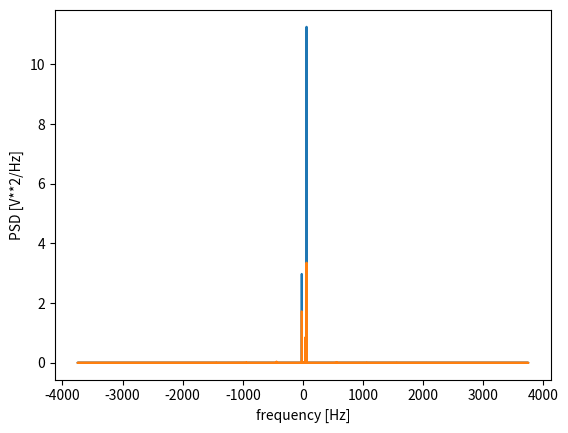

Generate this figure with matplotlib:
import numpy as np
import matplotlib.pyplot as plt
from scipy import signal

#https://docs.scipy.org/doc/scipy/reference/generated/scipy.signal.periodogram.html
def spectral_density(function,time,plot=False):
	time=np.array(time)
	dt=time[1:]-time[:-1]
	dt_min=np.min(dt)

	if abs(np.std(dt))>=np.min(dt)*0.01:
		print('time step is NOT uniform. interperlating')
		uni_time = np.linspace(min(time),max(time),int(abs((max(time)-min(time))/dt_min)*1.5)) #uniform time
		uni_function = np.interp(uni_time,time,function)
	else:
		uni_time=time
		uni_function=function


	fs=1./np.mean(abs(uni_time[1:]-uni_time[:-1]))
	print('avg_dt='+str(np.mean(abs(uni_time[1:]-uni_time[:-1]))))
	print('std_dt='+str(np.std(abs(uni_time[1:]-uni_time[:-1]))))
	f, Pxx_den = signal.periodogram(uni_function, fs) #, scaling='spectrum')
	if plot==True:
		plt.plot(f, Pxx_den)
		plt.plot(f, np.sqrt(Pxx_den))
		#plt.semilogy(f, Pxx_den)
		#plt.ylim([1e-7, 1e2])
		plt.xlabel('frequency [Hz]')
		plt.ylabel('PSD [V**2/Hz]')
		plt.show()
	return f, Pxx_den


#*********Demo function****************
timestep0=0.002
time1 = np.arange(0.,2.,timestep0)
time2 = np.arange(2.00001,3.,timestep0*0.1)

#time = time1
time = np.append(time1, time2)
print(str(time))
#time.append(2.001)
#time.extend(time)

frequency=20.
omega = 2.*np.pi*frequency
#function=1+np.exp(-1.j * omega * time -3.j)+0.5*np.exp(+1.j * 2*omega * time-1.j)+0.5*np.exp(+1.j * 3.*omega * time-1.j)

function=np.exp(-1.j * omega * time )+0.5*np.exp(+1.j * 2*omega * time)+2.*np.exp(+1.j * 3.*omega * time)

#*********Demo function****************


f, Pxx_den=spectral_density(function,time,plot=True)


